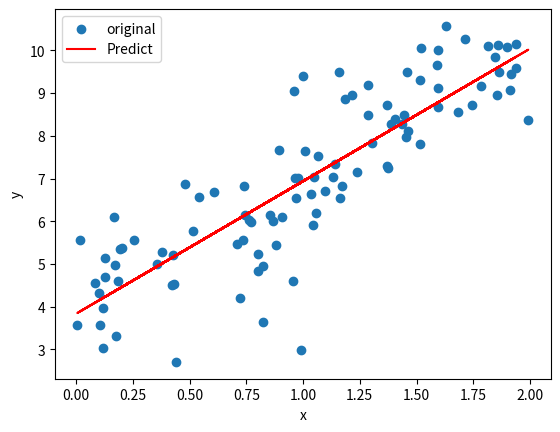

This figure's Python source:
import matplotlib.pyplot as plt
import numpy as np

x = 2 * np.random.rand(100, 1)
y = 4 + 3 * x + np.random.randn(100, 1)
x1 = np.c_[np.ones(100 , float) , x]

theta= np.dot(np.dot(np.linalg.inv(np.dot(np.transpose(x1), x1)), np.transpose(x1)), y)

print('%c = [%f, %f]' %(chr(952), theta[0], theta[1]))
y1 = theta[0] + theta[1] * 0
print('x = 0 , y = %f' %(y1))
y2 = theta[0] + theta[1] * 2
print('x = 2 , y = %f' %(y2))
y3 = theta[0] + theta[1] * x 

plt.scatter(x, y, label='original')
plt.plot(x, y3, color='red', label='Predict')
plt.legend()
plt.xlabel('x')
plt.ylabel('y')
plt.savefig('figure1.png', dpi = 300)
plt.show